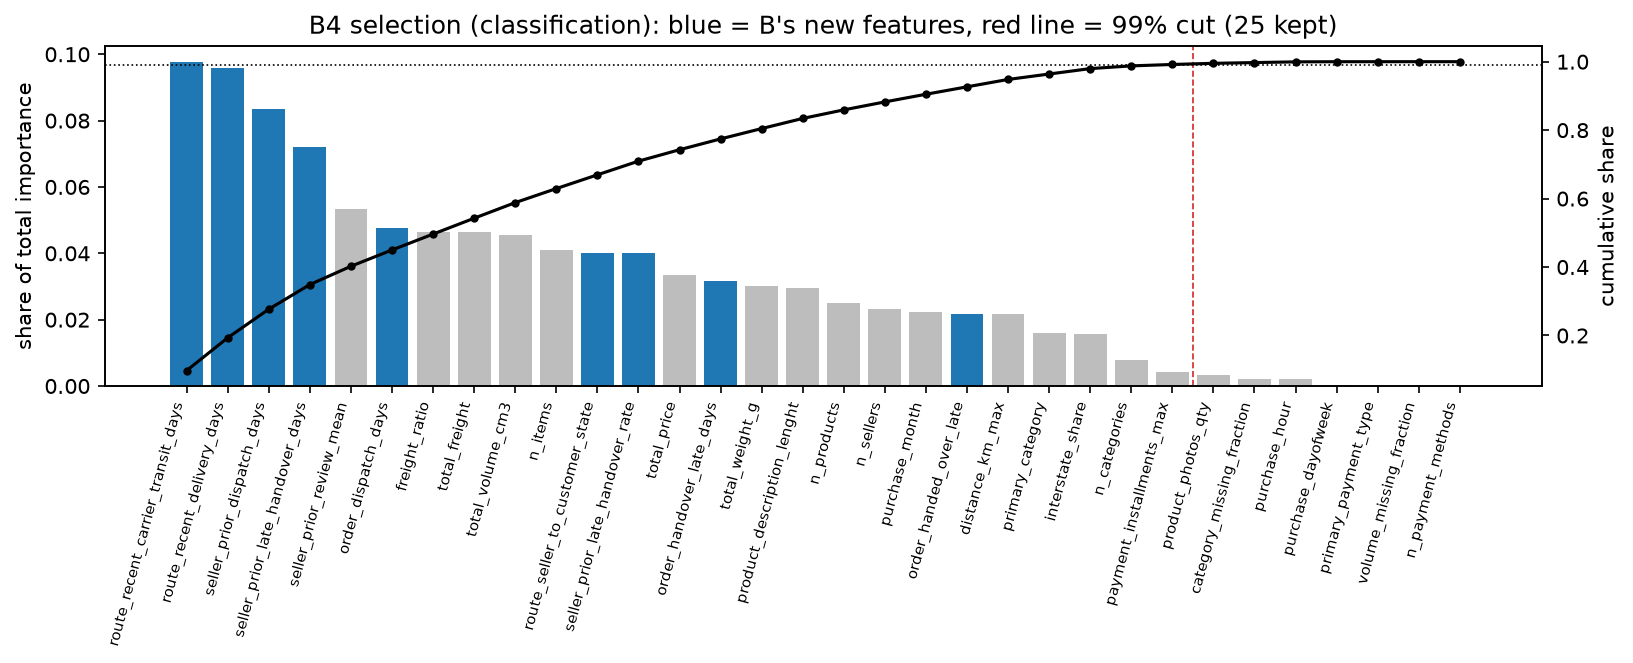

Data behind this chart, as committed beside it:
feature, value, rank, share, cumulative_share, selected, source
route_recent_carrier_transit_days, 0.01932, 1, 0.09754, 0.09754, True, B-C8b
route_recent_delivery_days, 0.01899, 2, 0.09585, 0.1934, True, B-C8
seller_prior_dispatch_days, 0.01654, 3, 0.08349, 0.2769, True, B-C7
seller_prior_late_handover_days, 0.01424, 4, 0.0719, 0.3488, True, B-C7
seller_prior_review_mean, 0.0106, 5, 0.0535, 0.4023, True, adopted candidate (G-70)
order_dispatch_days, 0.009423, 6, 0.04757, 0.4499, True, B-C9
freight_ratio, 0.009195, 7, 0.04642, 0.4963, True, contract predictor
total_freight, 0.009178, 8, 0.04634, 0.5426, True, contract predictor
total_volume_cm3, 0.009035, 9, 0.04562, 0.5882, True, contract predictor
n_items, 0.008118, 10, 0.04099, 0.6292, True, contract predictor
route_seller_to_customer_state, 0.007956, 11, 0.04017, 0.6694, True, B-C6
seller_prior_late_handover_rate, 0.007919, 12, 0.03998, 0.7094, True, B-C7
total_price, 0.006609, 13, 0.03337, 0.7427, True, contract predictor
order_handover_late_days, 0.006269, 14, 0.03165, 0.7744, True, B-C9
total_weight_g, 0.005979, 15, 0.03019, 0.8046, True, contract predictor
product_description_lenght, 0.005867, 16, 0.02962, 0.8342, True, adopted candidate (G-70)
n_products, 0.004956, 17, 0.02502, 0.8592, True, contract predictor
n_sellers, 0.004609, 18, 0.02327, 0.8825, True, contract predictor
purchase_month, 0.004425, 19, 0.02234, 0.9048, True, contract predictor
order_handed_over_late, 0.004295, 20, 0.02169, 0.9265, True, B-C9
distance_km_max, 0.004274, 21, 0.02158, 0.9481, True, contract predictor
primary_category, 0.003147, 22, 0.01589, 0.964, True, contract predictor
interstate_share, 0.003133, 23, 0.01582, 0.9798, True, contract predictor
n_categories, 0.001573, 24, 0.007939, 0.9877, True, contract predictor
payment_installments_max, 0.0008143, 25, 0.004111, 0.9918, True, contract predictor
product_photos_qty, 0.0006665, 26, 0.003365, 0.9952, False, adopted candidate (G-70)
category_missing_fraction, 0.0004311, 27, 0.002176, 0.9974, False, contract predictor
purchase_hour, 0.0004171, 28, 0.002106, 0.9995, False, contract predictor
purchase_dayofweek, 8.45853377086786e-05, 29, 0.000427, 0.9999, False, contract predictor
primary_payment_type, 9.497594877699855e-06, 30, 4.7949857107193526e-05, 1, False, contract predictor
volume_missing_fraction, 8.800931649742267e-06, 31, 4.4432661157844656e-05, 1, False, contract predictor
n_payment_methods, 5.763065927255616e-10, 32, 2.909559643990276e-09, 1.0, False, contract predictor
